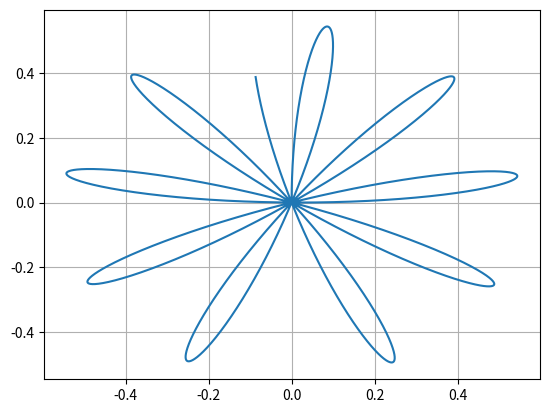

Python code for this plot:
import matplotlib.pyplot as plt
from math import pi,e,sin,sqrt,cos

fig, l = plt.subplots()
grid1 = plt.grid(True)

g = 9.81 # УСП
l = 3 # Длинна нити
w = 0.2
f = 20
w_0 =sqrt(g/l)
w_z = w*sin(f)
W = sqrt(w_0**2+w_z**2)
w_p = W+w_z
w_m = W-w_z
x_c = []
y_c = []
t_c = []
z_c = []
t = 0.001
x_0 = 1
v_0 = 1

print(w_z/W)

C1 = 1
C2 = 1
while t<16:
    #z = e**(-1j*w*sin(f*t)) * (C1*cos(w_0**2 * t)+C2*sin(w_0**2 * t))              # (e**(-1j*W*sin(t*f))) * (C1*e**(1j*w*t)+C2*e**(-1j*w*t))  #(C1*e**(1j*sqrt(g/(l*t))) + C2*e**(-1j*sqrt(g/(l*t)))) * e**(-1j*W*t*sin(f))
    x =  v_0/W * sin(W*t)*sin(w_z*t)                                                   #x_0*w_m/(2*W) * cos(w_p*t) + x_0*w_p/(2*W) * cos(w_m*t)
    y =  v_0/W * sin(W*t)*cos(w_z*t)                                                   #-x_0*w_m/(2*W) * sin(w_p*t) + x_0*w_p/(2*W) * sin(w_m*t)
    x_c.append(x)
    y_c.append(y)
    #z_c.append(z)
    t_c.append(t)
    t+=0.0001

plt.plot(x_c,y_c,)
#plt.plot(z_c,t_c,)
#plt.plot(t_c,x_c,)
#plt.plot(t_c,y_c,)
#plt.plot(t_c,z_c,)
plt.show()
